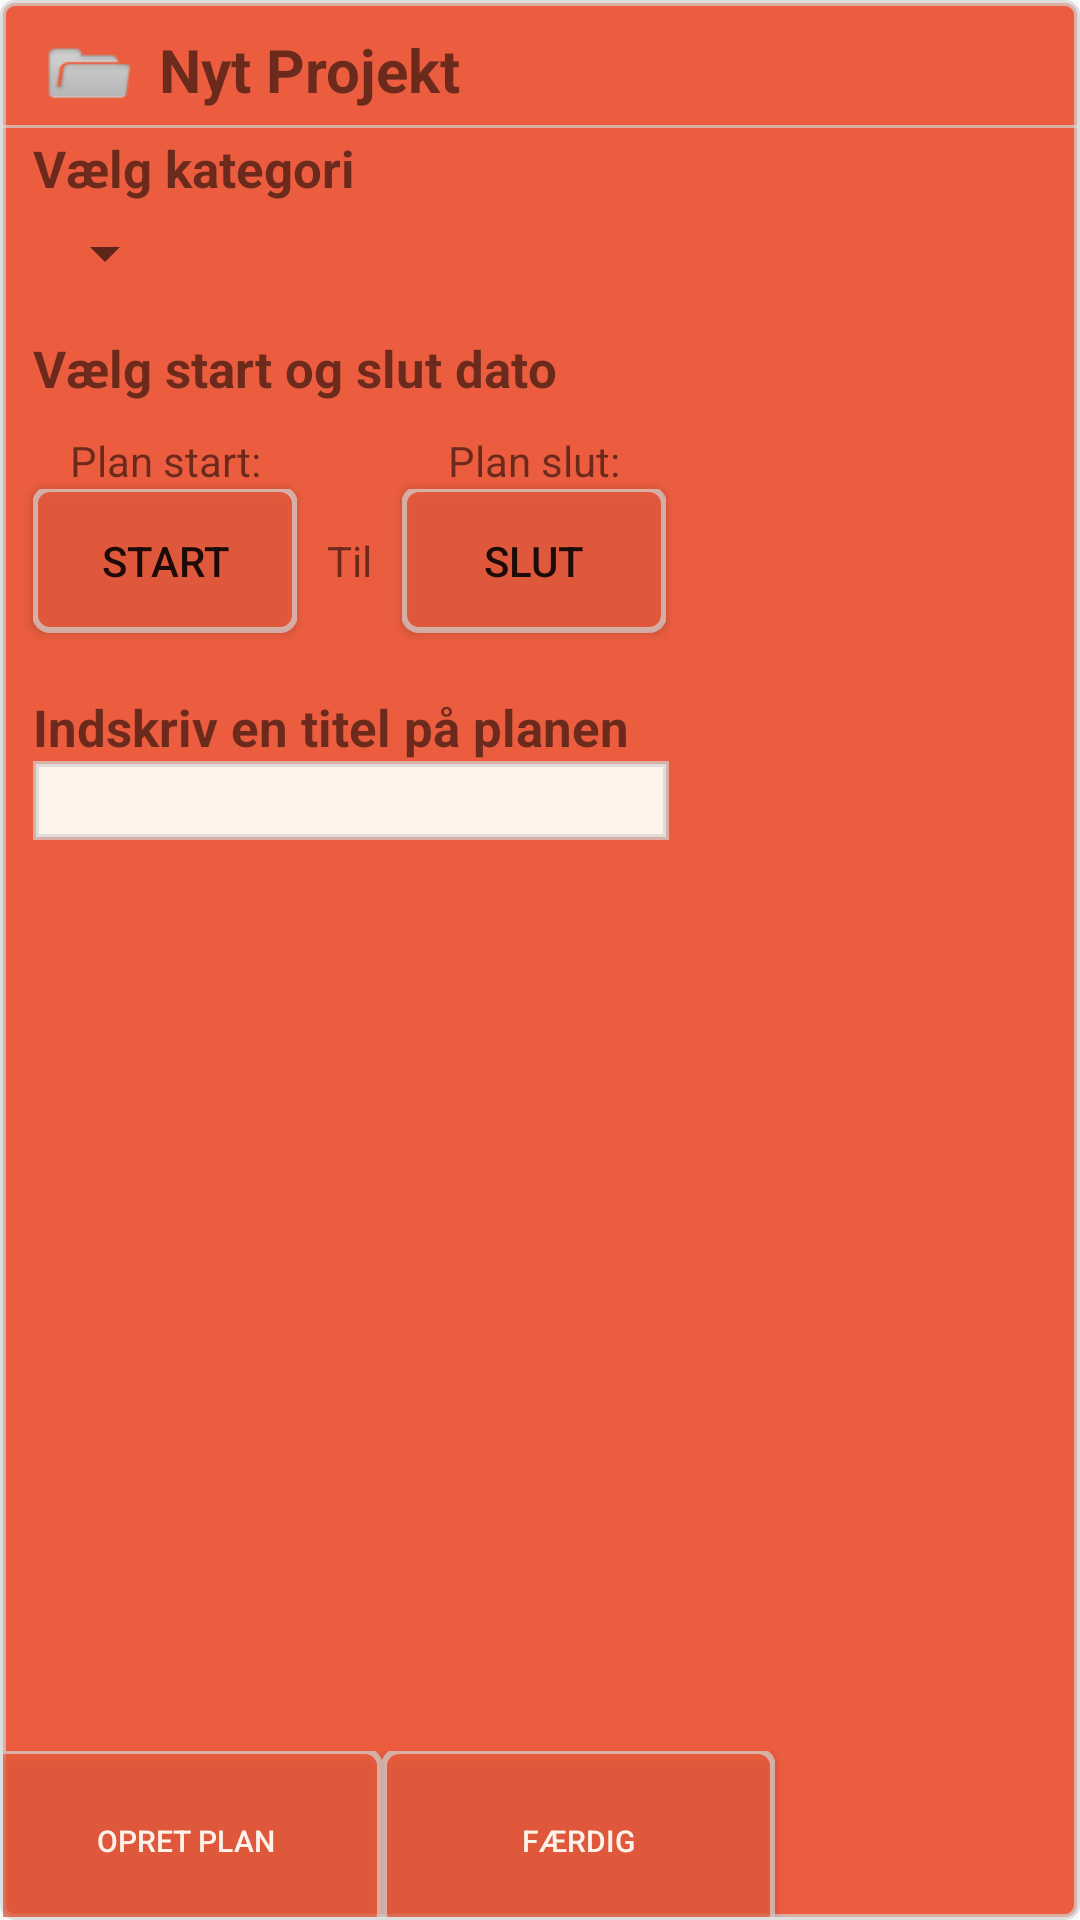

Produce the Android XML layout that renders to this screen, including the resource entries it uses.
<!-- AndroidManifest.xml: application theme AppTheme -->
<!-- res/layout/plan_pop_window.xml -->
<?xml version="1.0" encoding="utf-8"?>
<RelativeLayout xmlns:android="http://schemas.android.com/apk/res/android"
    android:layout_width="match_parent" android:layout_height="match_parent"
    android:background="@drawable/border_style">

    <TextView
        android:layout_width="wrap_content"
        android:layout_height="wrap_content"
        android:text="Nyt Projekt           "
        android:id="@+id/textNytProjekt"
        android:textSize="20dp"
        android:layout_alignParentTop="true"
        android:layout_alignParentLeft="true"
        android:layout_alignParentStart="true"
        android:layout_marginLeft="52dp"
        android:layout_marginTop="8.5dp"
        android:textStyle="bold"/>

    <View
        android:layout_width="match_parent"
        android:layout_height="1dp"
        android:background="#B3d3d3d3"
        android:layout_below="@+id/textNytProjekt"
        android:layout_alignParentLeft="true"
        android:layout_alignParentStart="true"
        android:layout_marginTop="5dp"
        android:id="@+id/view" />

    <ImageView
        android:layout_width="wrap_content"
        android:layout_height="wrap_content"
        android:id="@+id/imageView"
        android:background="@mipmap/ic_menu_archive"
        android:layout_marginTop="5dp"
        android:layout_marginLeft="5dp"
        android:layout_alignBottom="@+id/view" />

    <RelativeLayout
        android:layout_width="match_parent"
        android:layout_height="match_parent"
        android:layout_alignRight="@+id/view"
        android:layout_alignEnd="@+id/view"
        android:layout_below="@+id/view"
        android:id="@+id/contentLayout">

        <TextView
            android:layout_width="wrap_content"
            android:layout_height="wrap_content"
            android:text="Vælg kategori"
            android:id="@+id/planName"
            android:textSize="17dp"
            android:textStyle="bold"
            android:layout_marginLeft="10dp"
            android:layout_marginBottom="5dp"
            android:layout_alignParentTop="true"
            android:layout_marginTop="2dp" />

        <Spinner
            android:layout_width="wrap_content"
            android:layout_height="wrap_content"
            android:id="@+id/categoryChooser"
            android:layout_below="@+id/planName"
            android:layout_alignRight="@+id/buttonDone"
            android:layout_alignEnd="@+id/buttonDone"
            android:layout_alignLeft="@+id/TextStartEnd"
            android:layout_alignStart="@+id/TextStartEnd" />

        <TextView
            android:layout_width="wrap_content"
            android:layout_height="wrap_content"
            android:text="Plan start:"
            android:id="@+id/PlanStartText"
            android:textAlignment="center"
            android:layout_alignTop="@+id/textView3"
            android:layout_alignLeft="@+id/btnStart"
            android:layout_alignStart="@+id/btnStart"
            android:layout_alignRight="@+id/btnStart"
            android:layout_alignEnd="@+id/btnStart" />

        <Button
            android:layout_width="wrap_content"
            android:layout_height="wrap_content"
            android:text="START"
            android:id="@+id/btnStart"
            android:layout_centerVertical="true"
            android:layout_below="@+id/PlanStartText"
            android:onClick="OnBtnClicked"
            android:layout_alignLeft="@+id/TextStartEnd"
            android:background="@drawable/button_gradient"/>

        <TextView
            android:layout_width="wrap_content"
            android:layout_height="wrap_content"
            android:text="Vælg start og slut dato"
            android:id="@+id/TextStartEnd"
            android:textSize="17dp"
            android:textStyle="bold"
            android:layout_marginLeft="10dp"
            android:layout_marginBottom="10dp"
            android:layout_alignParentTop="false"
            android:layout_marginTop="15dp"
            android:layout_below="@+id/categoryChooser" />

        <Button
            android:layout_width="wrap_content"
            android:layout_height="wrap_content"
            android:text="SLUT"
            android:id="@+id/btnEnd"
            android:onClick="OnBtnClicked"
            android:layout_centerHorizontal="true"
            android:layout_toRightOf="@+id/textView4"
            android:background="@drawable/button_gradient"
            android:layout_below="@+id/textView3" />

        <TextView
            android:layout_width="wrap_content"
            android:layout_height="wrap_content"
            android:text="Plan slut:"
            android:id="@+id/textView3"
            android:layout_below="@+id/TextStartEnd"
            android:layout_alignLeft="@+id/btnEnd"
            android:layout_alignStart="@+id/btnEnd"
            android:layout_alignRight="@+id/btnEnd"
            android:layout_alignEnd="@+id/btnEnd"
            android:gravity="center_horizontal" />

        <TextView
            android:layout_width="wrap_content"
            android:layout_height="wrap_content"
            android:text="Til"
            android:id="@+id/textView4"
            android:layout_alignBaseline="@+id/btnStart"
            android:layout_alignBottom="@+id/btnStart"
            android:layout_toRightOf="@+id/btnStart"
            android:layout_toEndOf="@+id/btnStart"
            android:layout_marginLeft="10dp"
            android:layout_marginRight="10dp" />

        <TextView
            android:layout_width="wrap_content"
            android:layout_height="wrap_content"
            android:id="@+id/ErrorText"
            android:layout_below="@+id/planTextEdit"
            android:layout_alignLeft="@+id/planTextEdit"
            android:layout_alignStart="@+id/planTextEdit" />

        <LinearLayout
            android:orientation="horizontal"
            android:layout_width="300dp"
            android:layout_height="60dp"
            android:layout_alignParentBottom="true"
            android:layout_alignParentLeft="true"
            android:layout_alignParentStart="true"
            android:layout_marginBottom="-5dp"
            android:layout_marginLeft="-5dp">

            <Button
                android:layout_width="131dp"
                android:layout_height="fill_parent"
                android:text="Opret Plan"
                android:id="@+id/buttonCreateProject"
                android:onClick="OnBtnClicked"
                android:layout_alignParentBottom="true"
                android:layout_toRightOf="@+id/errorText"
                android:background="@drawable/button_gradient"
                android:textSize="10dp"
                android:textColor="#fef3ea" />

            <Button
                android:layout_width="131dp"
                android:layout_height="fill_parent"
                android:text="Færdig"
                android:textColor="#fef3ea"
                android:id="@+id/buttonDone"
                android:layout_alignBottom="@+id/buttonCreateProject"
                android:layout_toRightOf="@+id/buttonCreateProject"
                android:layout_toEndOf="@+id/buttonCreateProject"
                android:onClick="OnBtnClicked"
                android:background="@drawable/button_gradient"
                android:textSize="10dp"
                android:elevation="5dp" />
        </LinearLayout>

        <TextView
            android:layout_width="wrap_content"
            android:layout_height="wrap_content"
            android:text="Indskriv en titel på planen"
            android:id="@+id/planText"
            android:textSize="17dp"
            android:textStyle="bold"
            android:layout_below="@+id/btnStart"
            android:layout_alignLeft="@+id/btnStart"
            android:layout_alignStart="@+id/btnStart"
            android:layout_marginTop="20dp" />

        <EditText
            android:layout_width="212dp"
            android:layout_height="wrap_content"
            android:id="@+id/planTextEdit"
            android:layout_below="@+id/planText"
            android:layout_alignLeft="@+id/planText"
            android:layout_alignStart="@+id/planText"
            android:background="@drawable/border_style_text"
            android:inputType="textLongMessage" />

    </RelativeLayout>

</RelativeLayout>
<!-- resources referenced by this layout -->
<resources>
  <!-- drawable border_style (drawable) -->
  <?xml version="1.0" encoding="utf-8"?>
  <shape xmlns:android="http://schemas.android.com/apk/res/android">
  
      <stroke android:width="2dp"
          android:color="#B3d3d3d3"
          />
  
      <padding android:left="1dp"
          android:top="1dp"
          android:right="1dp"
          android:bottom="1dp"
          />
  
      <corners android:bottomRightRadius="4dp"
          android:bottomLeftRadius="4dp"
          android:topLeftRadius="4dp"
          android:topRightRadius="4dp"/>
  
      <solid android:color="@color/colorPrimary"/>
  
  
  </shape>
  <!-- drawable border_style_text (drawable-xxhdpi) -->
  <?xml version="1.0" encoding="utf-8"?>
  <shape xmlns:android="http://schemas.android.com/apk/res/android">
  
      <stroke android:width="2dp"
          android:color="#B3d3d3d3"
          />
  
      <padding android:left="1dp"
          android:top="1dp"
          android:right="1dp"
          android:bottom="1dp"
          />
  
      <solid android:color="#fef3ea"/>
  
  
  </shape>
  <!-- drawable button_gradient (drawable) -->
  <?xml version="1.0" encoding="utf-8"?>
  <layer-list xmlns:android="http://schemas.android.com/apk/res/android">
      
      <item android:top="-1dp" android:right="-0.5dp" android:left="-0.5dp">
          <shape>
              <solid android:color="#B3EB5D3E"/>
              <stroke android:width="2dp" android:color="#B3d3d3d3" />
              <corners android:radius="5dp"/>
          </shape>
      </item>
  
  </layer-list>
  <!-- mipmap ic_menu_archive: png bitmap (mipmap-hdpi, 1626 bytes) -->
  <style name="AppTheme" parent="Base.Theme.AppCompat.Light.DarkActionBar">
          <item name="colorPrimary">@color/colorPrimary</item>
          <item name="colorPrimaryDark">@color/accent</item>
          <item name="colorAccent">@color/accent</item>
      </style>
  <color name="colorPrimary">#EB5D3E</color>
  <color name="accent">#6179af</color>
</resources>
